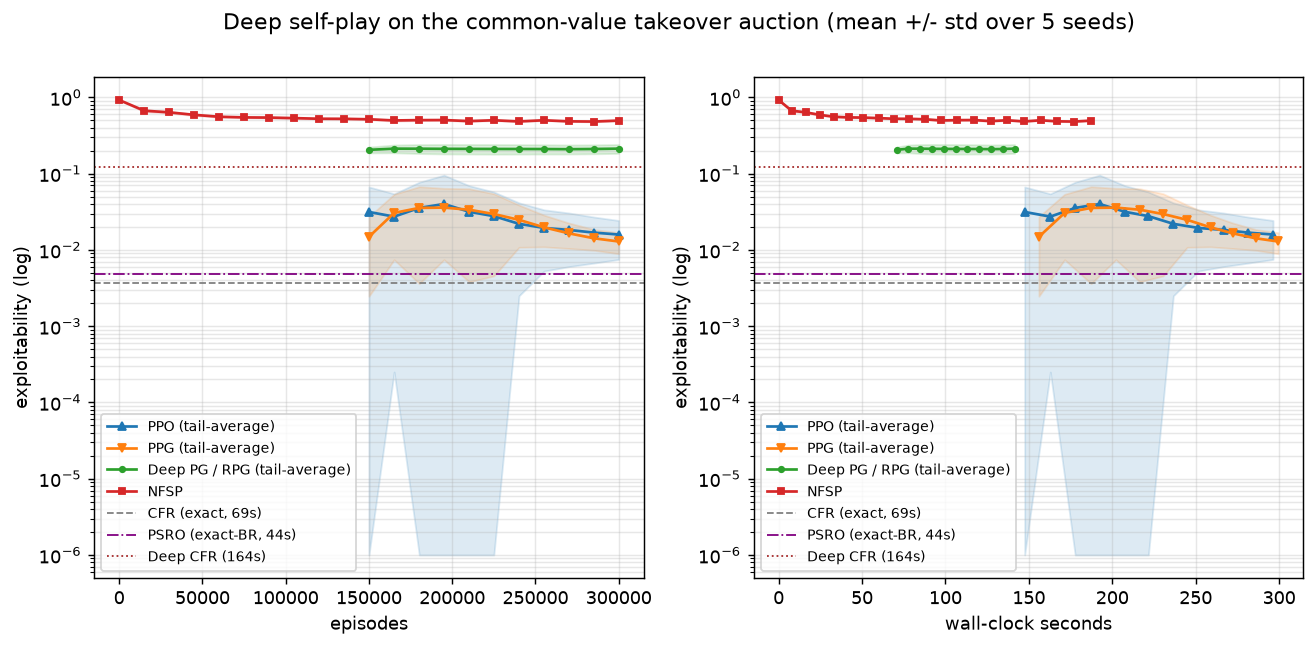

The file beside this chart, header and first rows:
method, episodes, seconds, expl_mean, expl_std
PPO_tailavg, 150016, 147.5, 0.03145, 0.03552
PPO_tailavg, 165120, 162.9, 0.02732, 0.02707
PPO_tailavg, 180224, 177.7, 0.03552, 0.04167
PPO_tailavg, 195072, 192.4, 0.03998, 0.05561
PPO_tailavg, 210176, 207.5, 0.03163, 0.03796
PPO_tailavg, 225024, 221.7, 0.02771, 0.02981
PPO_tailavg, 240128, 236.6, 0.02197, 0.01947
PPO_tailavg, 255232, 251.6, 0.0194, 0.01413
PPO_tailavg, 270080, 266.7, 0.01827, 0.01223
PPO_tailavg, 285184, 281.4, 0.01685, 0.01013
PPO_tailavg, 300032, 296.4, 0.0159, 0.008408
PPO_last, 256, 0.23, 0.7193, 0.0104
PPO_last, 15104, 14.58, 0.04547, 0.03408
PPO_last, 30208, 29.01, 0.03491, 0.04591
PPO_last, 45056, 43.59, 0.04975, 0.04879
PPO_last, 60160, 58.35, 0.02395, 0.009117
PPO_last, 75008, 72.84, 0.03268, 0.01275
PPO_last, 90112, 87.83, 0.03543, 0.0137
PPO_last, 105216, 102.8, 0.04801, 0.03643
PPO_last, 120064, 117.3, 0.03794, 0.0397
PPO_last, 135168, 132.7, 0.03587, 0.0312
PPO_last, 150016, 147.5, 0.03145, 0.03552
PPO_last, 165120, 162.9, 0.04107, 0.04493
PPO_last, 180224, 177.7, 0.07921, 0.09038
PPO_last, 195072, 192.4, 0.06593, 0.0765
PPO_last, 210176, 207.5, 0.0468, 0.03982
PPO_last, 225024, 221.7, 0.02742, 0.01446
PPO_last, 240128, 236.6, 0.02701, 0.01474
PPO_last, 255232, 251.6, 0.03085, 0.0197
PPO_last, 270080, 266.7, 0.03183, 0.031
PPO_last, 285184, 281.4, 0.02344, 0.009689
PPO_last, 300032, 296.4, 0.02687, 0.01765
PPG_tailavg, 150016, 156, 0.01486, 0.01239
PPG_tailavg, 165120, 171.4, 0.03053, 0.02309
PPG_tailavg, 180224, 187.3, 0.03554, 0.03193
PPG_tailavg, 195072, 202.2, 0.03585, 0.0284
PPG_tailavg, 210176, 216.5, 0.03364, 0.02982
PPG_tailavg, 225024, 230.5, 0.02954, 0.02499
PPG_tailavg, 240128, 244.9, 0.02477, 0.01396
PPG_tailavg, 255232, 258.9, 0.01974, 0.008792
PPG_tailavg, 270080, 272.2, 0.01649, 0.006051
PPG_tailavg, 285184, 286, 0.0142, 0.004318
PPG_tailavg, 300032, 299.5, 0.01289, 0.003984
PPG_last, 256, 0.22, 0.7379, 0.01433
PPG_last, 15104, 15.76, 0.021, 0.009415
PPG_last, 30208, 31.31, 0.01097, 0.005273
PPG_last, 45056, 46.86, 0.01362, 0.01294
PPG_last, 60160, 62.92, 0.03667, 0.02949
PPG_last, 75008, 78.31, 0.03583, 0.01494
PPG_last, 90112, 94.03, 0.01923, 0.0123
PPG_last, 105216, 109.3, 0.02819, 0.02189
PPG_last, 120064, 124.6, 0.05371, 0.04664
PPG_last, 135168, 140.5, 0.04771, 0.05157
PPG_last, 150016, 156, 0.01486, 0.01239
PPG_last, 165120, 171.4, 0.04565, 0.0369
PPG_last, 180224, 187.3, 0.05399, 0.02934
PPG_last, 195072, 202.2, 0.06453, 0.05009
PPG_last, 210176, 216.5, 0.05769, 0.05804
PPG_last, 225024, 230.5, 0.04409, 0.03258
PPG_last, 240128, 244.9, 0.03746, 0.03562
... 60 more rows
